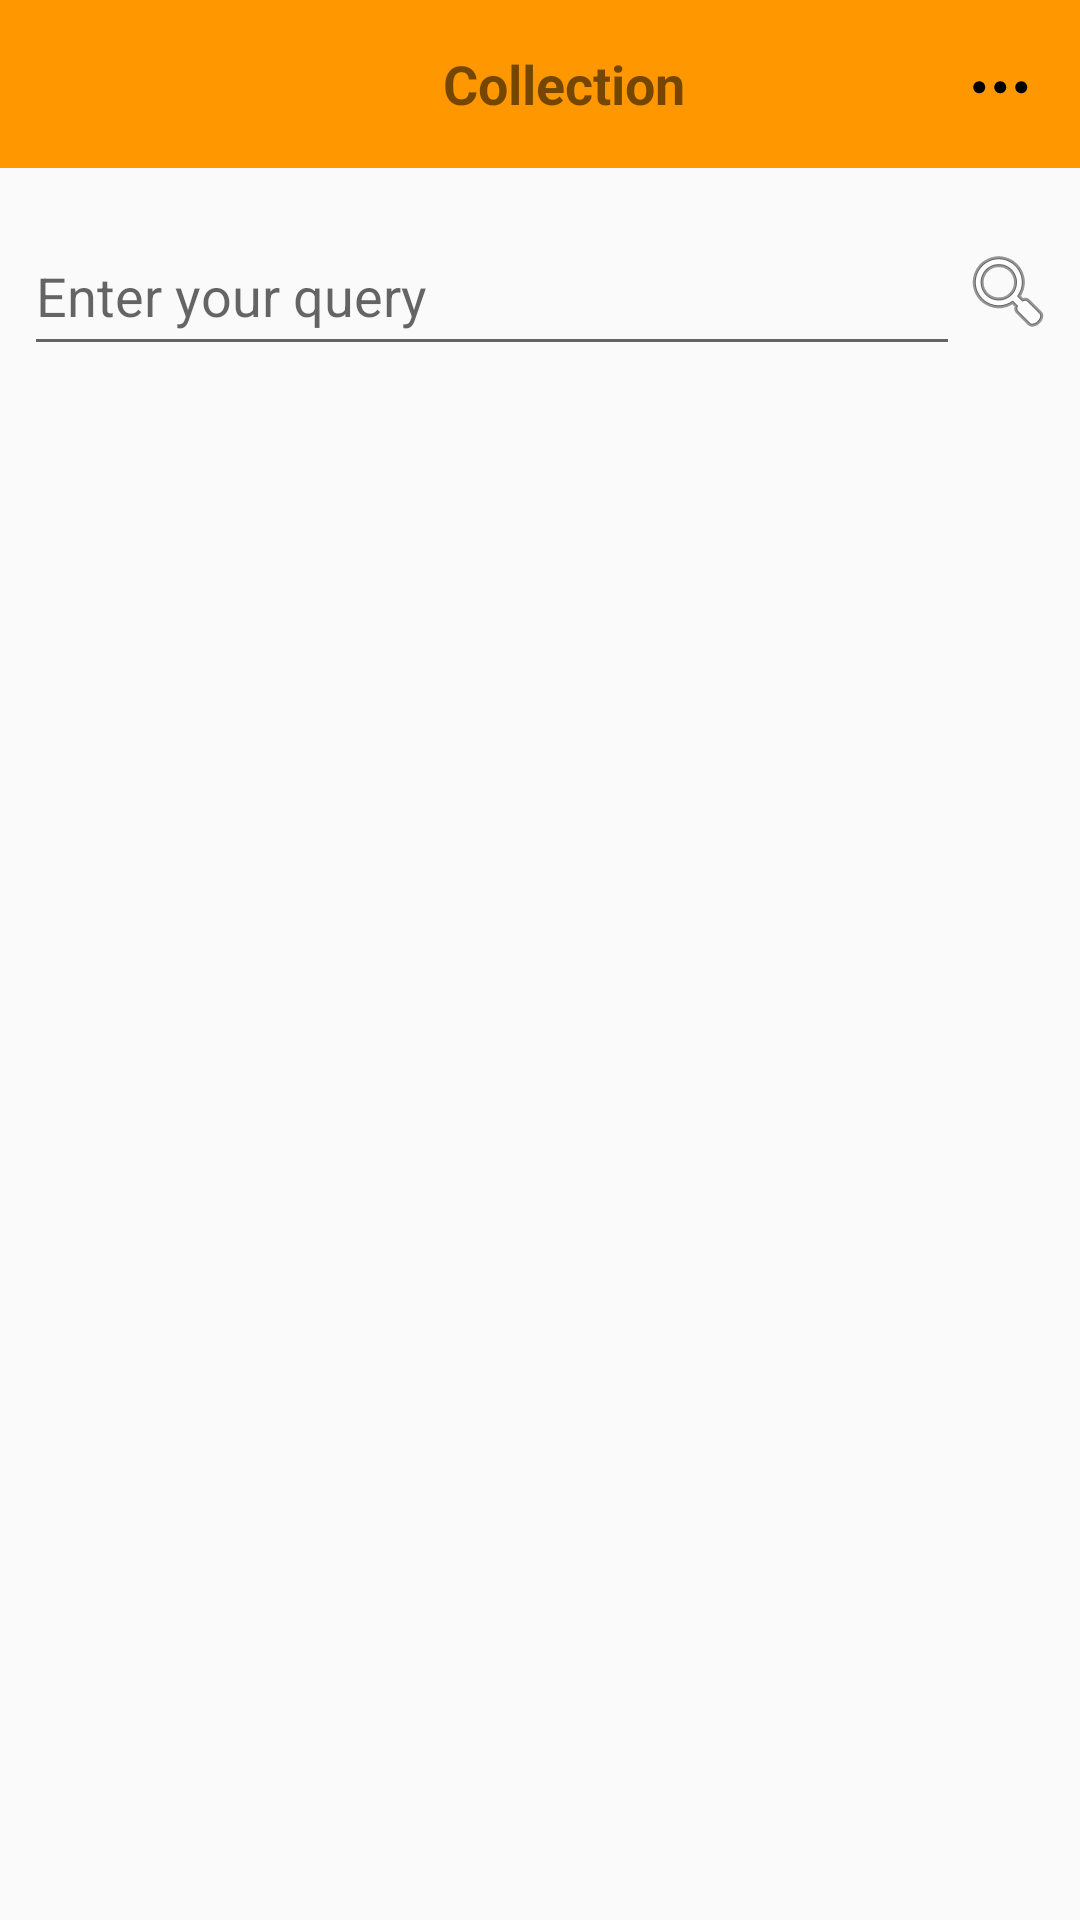

Write the Android layout XML for this screen, with the resource values it uses.
<!-- AndroidManifest.xml: application theme Theme.AppCompat.Light.NoActionBar -->
<!-- res/layout/activity_single_collection.xml -->
<?xml version="1.0" encoding="utf-8"?>
<androidx.constraintlayout.widget.ConstraintLayout xmlns:android="http://schemas.android.com/apk/res/android"
    xmlns:app="http://schemas.android.com/apk/res-auto"
    xmlns:tools="http://schemas.android.com/tools"
    android:layout_width="match_parent"
    android:layout_height="match_parent"
    tools:context=".activities.SingleCollectionActivity">

    <androidx.appcompat.widget.Toolbar
        android:id="@+id/toolbar"
        android:layout_width="0dp"
        android:layout_height="wrap_content"
        android:background="#FF9800"
        android:minHeight="?attr/actionBarSize"
        app:layout_constraintTop_toTopOf="parent"
        app:layout_constraintStart_toStartOf="parent"
        app:layout_constraintEnd_toEndOf="parent">

        <RelativeLayout
            android:id="@+id/toolbarContent"
            android:layout_width="match_parent"
            android:layout_height="wrap_content"
            android:padding="8dp">

            <ImageView
                android:id="@+id/imageViewBack"
                android:layout_width="wrap_content"
                android:layout_height="wrap_content"
                android:layout_alignParentStart="true"
                android:layout_centerVertical="true"
                android:src="@drawable/ic_back"
                android:contentDescription="Back" />

            <TextView
                android:id="@+id/textViewCollection"
                android:layout_width="wrap_content"
                android:layout_height="wrap_content"
                android:layout_centerInParent="true"
                android:text="Collection"
                android:textSize="18sp"
                android:textStyle="bold" />

            <ImageView
                android:id="@+id/imageViewCollectionSettings"
                android:layout_width="wrap_content"
                android:layout_height="wrap_content"
                android:layout_alignParentEnd="true"
                android:layout_centerVertical="true"
                android:layout_marginEnd="8dp"
                android:src="@drawable/ic_three_dots"
                android:contentDescription="Settings" />
        </RelativeLayout>
    </androidx.appcompat.widget.Toolbar>

    <EditText
    android:id="@+id/editTextSearch"
    android:layout_width="0dp"
    android:layout_height="50dp"
    android:layout_marginStart="8dp"
    android:layout_marginTop="16dp"
    android:hint="Enter your query"
    android:inputType="text"
    app:layout_constraintTop_toBottomOf="@id/toolbar"
    app:layout_constraintStart_toStartOf="parent"
    app:layout_constraintEnd_toStartOf="@id/imageViewSearch" />

    <ImageView
        android:id="@+id/imageViewSearch"
        android:layout_width="wrap_content"
        android:layout_height="wrap_content"
        android:layout_marginEnd="8dp"
        app:srcCompat="@android:drawable/ic_menu_search"
        app:layout_constraintTop_toTopOf="@id/editTextSearch"
        app:layout_constraintBottom_toBottomOf="@id/editTextSearch"
        app:layout_constraintEnd_toEndOf="parent" />
    <androidx.recyclerview.widget.RecyclerView
        android:id="@+id/recyclerViewCollection"
        android:layout_width="0dp"
        android:layout_height="0dp"
        android:layout_marginTop="12dp"
        app:layout_constraintBottom_toBottomOf="parent"
        app:layout_constraintEnd_toEndOf="parent"
        app:layout_constraintStart_toStartOf="parent"
        app:layout_constraintTop_toBottomOf="@id/editTextSearch"
        tools:listitem="@layout/list_item" />

    <TextView
        android:id="@+id/textViewEmptyCollection"
        android:layout_width="wrap_content"
        android:layout_height="wrap_content"
        android:text="No saved posts yet"
        android:textSize="16sp"
        android:textColor="@android:color/darker_gray"
        android:visibility="gone"
        app:layout_constraintTop_toBottomOf="@id/editTextSearch"
        app:layout_constraintBottom_toBottomOf="parent"
        app:layout_constraintStart_toStartOf="parent"
        app:layout_constraintEnd_toEndOf="parent"
        app:layout_constraintVertical_bias="0.3" />

    <TextView
        android:id="@+id/textViewNoResults"
        android:layout_width="wrap_content"
        android:layout_height="wrap_content"
        android:text="No results found"
        android:textSize="16sp"
        android:textColor="@android:color/darker_gray"
        android:visibility="gone"
        app:layout_constraintTop_toBottomOf="@id/editTextSearch"
        app:layout_constraintBottom_toBottomOf="parent"
        app:layout_constraintStart_toStartOf="parent"
        app:layout_constraintEnd_toEndOf="parent"
        app:layout_constraintVertical_bias="0.3" />


</androidx.constraintlayout.widget.ConstraintLayout>
<!-- res/layout/list_item.xml (included above) -->
<?xml version="1.0" encoding="utf-8"?>
<androidx.constraintlayout.widget.ConstraintLayout xmlns:android="http://schemas.android.com/apk/res/android"
    xmlns:app="http://schemas.android.com/apk/res-auto"
    xmlns:tools="http://schemas.android.com/tools"
    android:layout_width="match_parent"
    android:layout_height="430dp">

    <androidx.cardview.widget.CardView
        android:layout_width="0dp"
        android:layout_height="0dp"
        app:layout_constraintBottom_toBottomOf="parent"
        app:layout_constraintEnd_toEndOf="parent"
        app:layout_constraintStart_toStartOf="parent"
        app:layout_constraintTop_toTopOf="parent" >

        <androidx.constraintlayout.widget.ConstraintLayout
            android:layout_width="match_parent"
            android:layout_height="match_parent">

            <ImageView
                android:id="@+id/imageViewCollection"
                android:layout_width="0dp"
                android:layout_height="0dp"
                android:layout_marginStart="8dp"
                android:layout_marginEnd="8dp"
                app:layout_constraintBottom_toTopOf="@+id/imageViewLikes"
                app:layout_constraintEnd_toEndOf="parent"
                app:layout_constraintStart_toStartOf="parent"
                app:layout_constraintTop_toBottomOf="@+id/imageViewUser"
                tools:srcCompat="@tools:sample/avatars" />

            <TextView
                android:id="@+id/textViewUsername"
                android:layout_width="wrap_content"
                android:layout_height="wrap_content"
                android:text="TextView"
                app:layout_constraintBottom_toBottomOf="@+id/imageViewUser"
                app:layout_constraintStart_toEndOf="@+id/imageViewUser"
                app:layout_constraintTop_toTopOf="@+id/imageViewUser" />

            <TextView
                android:id="@+id/textViewDescription"
                android:layout_width="0dp"
                android:layout_height="46dp"
                android:layout_marginStart="8dp"
                android:layout_marginEnd="8dp"
                android:layout_marginBottom="16dp"
                android:text="TextView"
                app:layout_constraintBottom_toBottomOf="parent"
                app:layout_constraintEnd_toEndOf="parent"
                app:layout_constraintStart_toStartOf="parent" />

            <ImageView
                android:id="@+id/imageViewLikes"
                android:layout_width="wrap_content"
                android:layout_height="wrap_content"
                android:layout_marginStart="8dp"
                app:layout_constraintBottom_toTopOf="@+id/textViewDescription"
                app:layout_constraintStart_toStartOf="parent"
                app:srcCompat="@drawable/ic_like" />

            <TextView
                android:id="@+id/textViewLikes"
                android:layout_width="wrap_content"
                android:layout_height="wrap_content"
                android:text="TextView"
                app:layout_constraintBottom_toBottomOf="@+id/imageViewLikes"
                app:layout_constraintStart_toEndOf="@+id/imageViewLikes"
                app:layout_constraintTop_toTopOf="@+id/imageViewLikes" />

            <ImageView
                android:id="@+id/imageViewUser"
                android:layout_width="55dp"
                android:layout_height="55dp"
                android:layout_marginStart="8dp"
                app:layout_constraintStart_toStartOf="parent"
                app:layout_constraintTop_toTopOf="parent"
                app:srcCompat="@drawable/ic_face" />

        </androidx.constraintlayout.widget.ConstraintLayout>

    </androidx.cardview.widget.CardView>
</androidx.constraintlayout.widget.ConstraintLayout>
<!-- resources referenced by this layout -->
<resources>
  <!-- drawable ic_face (drawable) -->
  <vector xmlns:android="http://schemas.android.com/apk/res/android" android:height="24dp" android:tint="#412F2F" android:viewportHeight="24" android:viewportWidth="24" android:width="24dp">
        
      <path android:fillColor="@android:color/white" android:pathData="M12,2c-0.96,0 -1.88,0.14 -2.75,0.39C8.37,0.96 6.8,0 5,0C2.24,0 0,2.24 0,5c0,1.8 0.96,3.37 2.39,4.25C2.14,10.12 2,11.04 2,12c0,5.52 4.48,10 10,10s10,-4.48 10,-10S17.52,2 12,2zM12,20c-4.41,0 -8,-3.59 -8,-8c0,-0.05 0.01,-0.1 0.01,-0.15c2.6,-0.98 4.68,-2.99 5.74,-5.55C11.58,8.56 14.37,10 17.5,10c0.75,0 1.47,-0.09 2.17,-0.24C19.88,10.47 20,11.22 20,12C20,16.41 16.41,20 12,20z"/>
        
      <path android:fillColor="@android:color/white" android:pathData="M9,13m-1.25,0a1.25,1.25 0,1 1,2.5 0a1.25,1.25 0,1 1,-2.5 0"/>
        
      <path android:fillColor="@android:color/white" android:pathData="M15,13m-1.25,0a1.25,1.25 0,1 1,2.5 0a1.25,1.25 0,1 1,-2.5 0"/>
      
  </vector>
  <!-- drawable ic_three_dots (drawable) -->
  <vector xmlns:android="http://schemas.android.com/apk/res/android"
      android:width="24dp"
      android:height="24dp"
      android:viewportWidth="24"
      android:viewportHeight="24">
      <path
          android:fillColor="#000000"
          android:pathData="M5,12a2,2 0 1,0 0.001,-0.001M12,12a2,2 0 1,0 0.001,-0.001M19,12a2,2 0 1,0 0.001,-0.001"/>
  </vector>
</resources>
